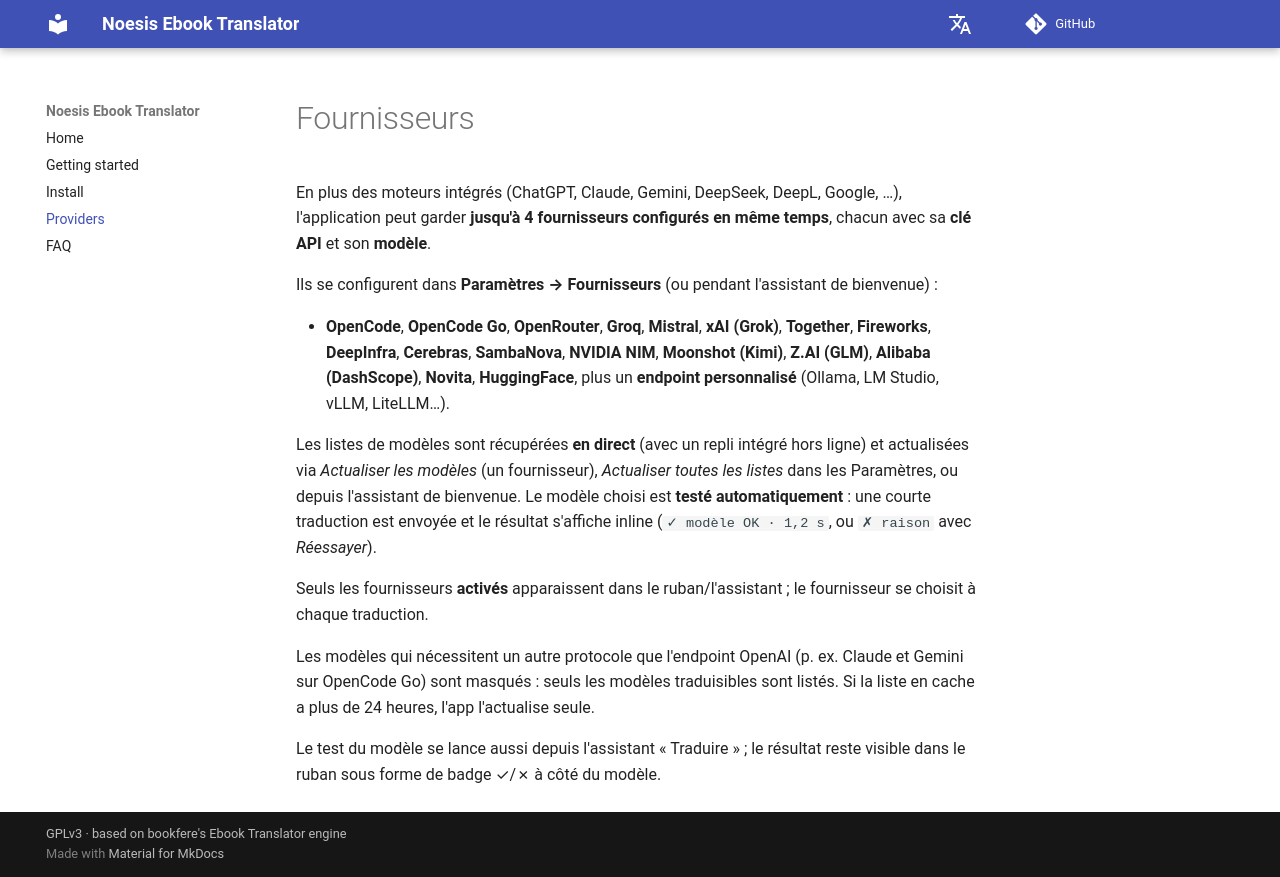

repository: vigliafg/noesis-ebook-translator · page: fr/providers/index.html · generator: mkdocs

# Fournisseurs

En plus des moteurs intégrés (ChatGPT, Claude, Gemini, DeepSeek, DeepL, Google,
…), l'application peut garder **jusqu'à 4 fournisseurs configurés en même
temps**, chacun avec sa **clé API** et son **modèle**.

Ils se configurent dans **Paramètres → Fournisseurs** (ou pendant l'assistant de
bienvenue) :

- **OpenCode**, **OpenCode Go**, **OpenRouter**, **Groq**, **Mistral**,
  **xAI (Grok)**, **Together**, **Fireworks**, **DeepInfra**, **Cerebras**,
  **SambaNova**, **NVIDIA NIM**, **Moonshot (Kimi)**, **Z.AI (GLM)**,
  **Alibaba (DashScope)**, **Novita**, **HuggingFace**, plus un **endpoint
  personnalisé** (Ollama, LM Studio, vLLM, LiteLLM…).

Les listes de modèles sont récupérées **en direct** (avec un repli intégré hors
ligne) et actualisées via *Actualiser les modèles* (un fournisseur), *Actualiser toutes les listes* dans les Paramètres, ou depuis l'assistant de bienvenue. Le modèle choisi est **testé
automatiquement** : une courte traduction est envoyée et le résultat s'affiche
inline (`✓ modèle OK · 1,2 s`, ou `✗ raison` avec *Réessayer*).

Seuls les fournisseurs **activés** apparaissent dans le ruban/l'assistant ; le
fournisseur se choisit à chaque traduction.

Les modèles qui nécessitent un autre protocole que l'endpoint OpenAI (p. ex.
Claude et Gemini sur OpenCode Go) sont masqués : seuls les modèles traduisibles
sont listés. Si la liste en cache a plus de 24 heures, l'app l'actualise seule.

Le test du modèle se lance aussi depuis l'assistant « Traduire » ; le résultat reste visible dans le ruban sous forme de badge ✓/✗ à côté du modèle.
